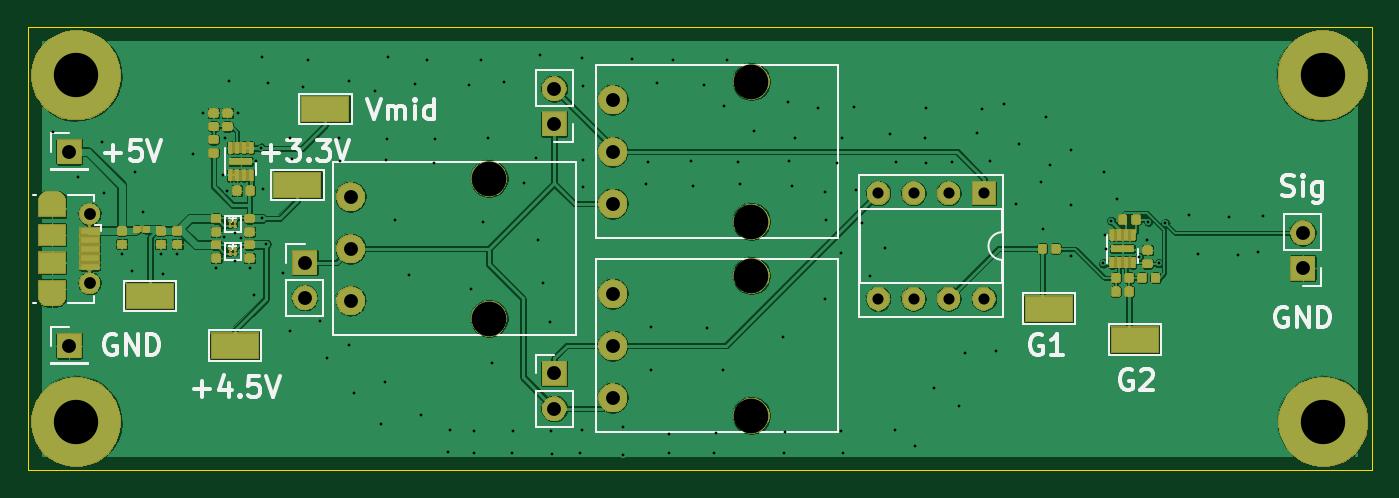
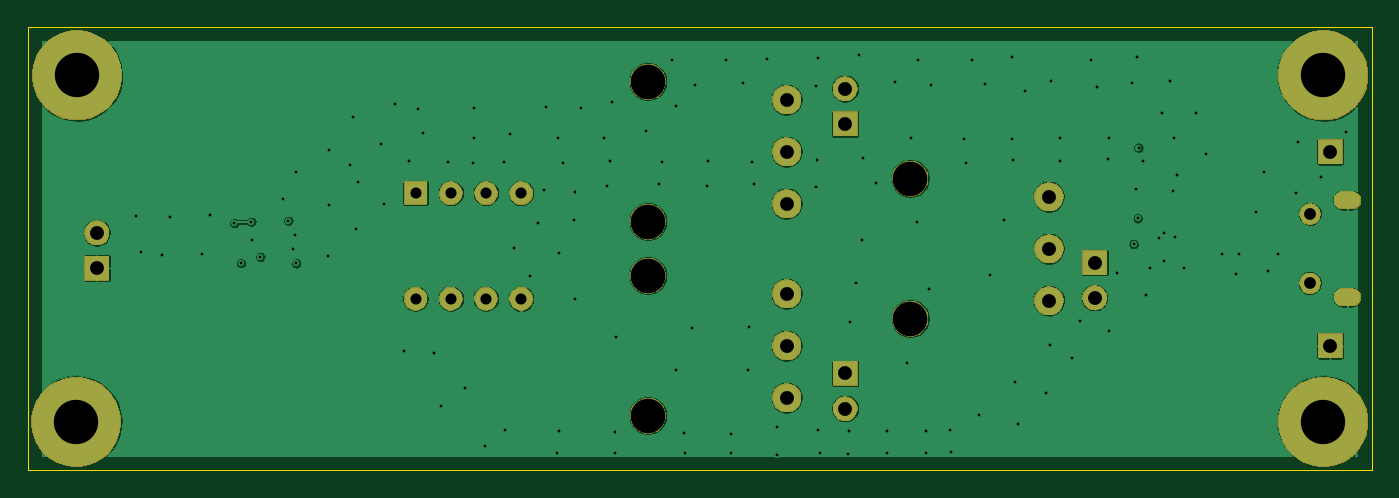
Circuit board: 13 layer files. Board 97.0 x 32.0 mm.
- bottom_copper: Bias_Tester-B_Cu.gbr (103783 bytes)
- bottom_mask: Bias_Tester-B_Mask.gbr (38369 bytes)
- paste: Bias_Tester-B_Paste.gbr (505 bytes)
- bottom_silk: Bias_Tester-B_SilkS.gbr (1847 bytes)
- outline: Bias_Tester-Edge_Cuts.gbr (696 bytes)
- top_copper: Bias_Tester-F_Cu.gbr (333276 bytes)
- top_mask: Bias_Tester-F_Mask.gbr (94387 bytes)
- paste: Bias_Tester-F_Paste.gbr (96867 bytes)
- top_silk: Bias_Tester-F_SilkS.gbr (105036 bytes)
- inner_copper: Bias_Tester-In1_Cu.gbr (104259 bytes)
- inner_copper: Bias_Tester-In2_Cu.gbr (109376 bytes)
- drill: Bias_Tester-NPTH.drl (301 bytes)
- drill: Bias_Tester-PTH.drl (3794 bytes)

=== bottom_copper: Bias_Tester-B_Cu.gbr (103783 bytes, source omitted) ===
=== bottom_mask: Bias_Tester-B_Mask.gbr (38369 bytes, source omitted) ===
=== paste: Bias_Tester-B_Paste.gbr ===
G04 #@! TF.GenerationSoftware,KiCad,Pcbnew,(5.1.5-0-10_14)*
G04 #@! TF.CreationDate,2020-09-27T01:00:48-07:00*
G04 #@! TF.ProjectId,Bias_Tester,42696173-5f54-4657-9374-65722e6b6963,rev?*
G04 #@! TF.SameCoordinates,Original*
G04 #@! TF.FileFunction,Paste,Bot*
G04 #@! TF.FilePolarity,Positive*
%FSLAX46Y46*%
G04 Gerber Fmt 4.6, Leading zero omitted, Abs format (unit mm)*
G04 Created by KiCad (PCBNEW (5.1.5-0-10_14)) date 2020-09-27 01:00:48*
%MOMM*%
%LPD*%
G04 APERTURE LIST*
G04 APERTURE END LIST*
M02*

=== bottom_silk: Bias_Tester-B_SilkS.gbr ===
G04 #@! TF.GenerationSoftware,KiCad,Pcbnew,(5.1.5-0-10_14)*
G04 #@! TF.CreationDate,2020-09-27T01:00:48-07:00*
G04 #@! TF.ProjectId,Bias_Tester,42696173-5f54-4657-9374-65722e6b6963,rev?*
G04 #@! TF.SameCoordinates,Original*
G04 #@! TF.FileFunction,Legend,Bot*
G04 #@! TF.FilePolarity,Positive*
%FSLAX46Y46*%
G04 Gerber Fmt 4.6, Leading zero omitted, Abs format (unit mm)*
G04 Created by KiCad (PCBNEW (5.1.5-0-10_14)) date 2020-09-27 01:00:48*
%MOMM*%
%LPD*%
G04 APERTURE LIST*
%ADD10C,1.550000*%
%ADD11O,2.000000X1.300000*%
%ADD12R,1.800000X1.800000*%
%ADD13O,1.800000X1.800000*%
%ADD14C,2.100000*%
%ADD15C,2.600000*%
%ADD16C,6.500000*%
%ADD17R,1.700000X1.700000*%
%ADD18O,1.700000X1.700000*%
G04 APERTURE END LIST*
%LPC*%
D10*
X76462500Y-96500000D03*
X76462500Y-101500000D03*
D11*
X73762500Y-95500000D03*
X73762500Y-102500000D03*
D12*
X110000000Y-90000000D03*
D13*
X110000000Y-87460000D03*
X92000000Y-102540000D03*
D12*
X92000000Y-100000000D03*
X110000000Y-108000000D03*
D13*
X110000000Y-110540000D03*
D14*
X114230000Y-88250000D03*
X114230000Y-92000000D03*
X114230000Y-95750000D03*
D15*
X124230000Y-86950000D03*
X124230000Y-97050000D03*
D14*
X95300000Y-95250000D03*
X95300000Y-99000000D03*
X95300000Y-102750000D03*
D15*
X105300000Y-93950000D03*
X105300000Y-104050000D03*
X124230000Y-111050000D03*
X124230000Y-100950000D03*
D14*
X114230000Y-109750000D03*
X114230000Y-106000000D03*
X114230000Y-102250000D03*
D12*
X75000000Y-106000000D03*
X75000000Y-92000000D03*
D16*
X75500000Y-86500000D03*
X165450000Y-86500000D03*
X75500000Y-111500000D03*
X165500000Y-111500000D03*
D12*
X164000000Y-100400000D03*
D13*
X164000000Y-97860000D03*
D17*
X141000000Y-95000000D03*
D18*
X133380000Y-102620000D03*
X138460000Y-95000000D03*
X135920000Y-102620000D03*
X135920000Y-95000000D03*
X138460000Y-102620000D03*
X133380000Y-95000000D03*
X141000000Y-102620000D03*
M02*

=== outline: Bias_Tester-Edge_Cuts.gbr ===
G04 #@! TF.GenerationSoftware,KiCad,Pcbnew,(5.1.5-0-10_14)*
G04 #@! TF.CreationDate,2020-09-27T01:00:48-07:00*
G04 #@! TF.ProjectId,Bias_Tester,42696173-5f54-4657-9374-65722e6b6963,rev?*
G04 #@! TF.SameCoordinates,Original*
G04 #@! TF.FileFunction,Profile,NP*
%FSLAX46Y46*%
G04 Gerber Fmt 4.6, Leading zero omitted, Abs format (unit mm)*
G04 Created by KiCad (PCBNEW (5.1.5-0-10_14)) date 2020-09-27 01:00:48*
%MOMM*%
%LPD*%
G04 APERTURE LIST*
%ADD10C,0.050000*%
G04 APERTURE END LIST*
D10*
X169000000Y-83000000D02*
X72000000Y-83000000D01*
X169000000Y-115000000D02*
X169000000Y-83000000D01*
X72000000Y-115000000D02*
X169000000Y-115000000D01*
X72000000Y-83000000D02*
X72000000Y-115000000D01*
M02*

=== top_copper: Bias_Tester-F_Cu.gbr (333276 bytes, source omitted) ===
=== top_mask: Bias_Tester-F_Mask.gbr (94387 bytes, source omitted) ===
=== paste: Bias_Tester-F_Paste.gbr (96867 bytes, source omitted) ===
=== top_silk: Bias_Tester-F_SilkS.gbr (105036 bytes, source omitted) ===
=== inner_copper: Bias_Tester-In1_Cu.gbr (104259 bytes, source omitted) ===
=== inner_copper: Bias_Tester-In2_Cu.gbr (109376 bytes, source omitted) ===
=== drill: Bias_Tester-NPTH.drl ===
M48
; DRILL file {KiCad (5.1.5-0-10_14)} date Sunday, 27 September 2020 at 00:59:41
; FORMAT={-:-/ absolute / inch / decimal}
; #@! TF.CreationDate,2020-09-27T00:59:41-07:00
; #@! TF.GenerationSoftware,Kicad,Pcbnew,(5.1.5-0-10_14)
; #@! TF.FileFunction,NonPlated,1,4,NPTH
FMAT,2
INCH
%
G90
G05
T0
M30

=== drill: Bias_Tester-PTH.drl ===
M48
; DRILL file {KiCad (5.1.5-0-10_14)} date Sunday, 27 September 2020 at 00:59:41
; FORMAT={-:-/ absolute / inch / decimal}
; #@! TF.CreationDate,2020-09-27T00:59:41-07:00
; #@! TF.GenerationSoftware,Kicad,Pcbnew,(5.1.5-0-10_14)
; #@! TF.FileFunction,Plated,1,4,PTH
FMAT,2
INCH
T1C0.0079
T2C0.0236
T3C0.0315
T4C0.0335
T5C0.0394
T6C0.0984
T7C0.1260
%
G90
G05
T1
X2.9079Y-3.5665
X2.9787Y-3.6937
X3.0453Y-3.5933
X3.0512Y-3.7386
X3.102Y-3.913
X3.1307Y-3.961
X3.1398Y-3.6795
X3.1634Y-3.7945
X3.213Y-3.9126
X3.2201Y-3.9685
X3.2598Y-3.913
X3.3055Y-3.6299
X3.3331Y-3.5114
X3.3697Y-3.9524
X3.3882Y-3.6894
X3.3933Y-3.8638
X3.3957Y-3.5843
X3.4008Y-3.7331
X3.4079Y-3.4224
X3.424Y-3.8531
X3.424Y-3.9319
X3.4311Y-3.5126
X3.4394Y-3.8673
X3.4654Y-3.9524
X3.4776Y-4.0303
X3.4839Y-3.6492
X3.4976Y-3.6106
X3.4996Y-3.8118
X3.5016Y-3.3531
X3.5039Y-3.7295
X3.5118Y-3.8846
X3.5169Y-3.4264
X3.5591Y-3.9657
X3.5803Y-3.5827
X3.5811Y-4.1311
X3.5846Y-3.6417
X3.6157Y-3.4382
X3.6319Y-3.3606
X3.665Y-4.1024
X3.6862Y-4.2083
X3.7193Y-3.5843
X3.722Y-3.6492
X3.7472Y-3.422
X3.7484Y-4.1701
X3.7614Y-4.3079
X3.8201Y-3.4496
X3.8398Y-4.3969
X3.8492Y-4.276
X3.8535Y-3.6461
X3.8563Y-3.5854
X3.8579Y-3.3524
X3.8795Y-3.8157
X3.9185Y-3.9728
X3.935Y-3.4303
X3.952Y-4.3693
X3.9701Y-3.3606
X3.989Y-3.6535
X3.9921Y-3.587
X4.0291Y-4.4764
X4.0343Y-4.413
X4.0874Y-3.4323
X4.0933Y-4.0114
X4.1012Y-4.4157
X4.1024Y-4.4783
X4.1232Y-3.3622
X4.1276Y-3.8205
X4.1437Y-3.5843
X4.1547Y-4.2228
X4.1886Y-3.4252
X4.2114Y-4.4772
X4.2122Y-4.415
X4.2445Y-3.7098
X4.2791Y-3.639
X4.2843Y-3.8728
X4.2913Y-3.3472
X4.3Y-3.9957
X4.3185Y-4.1047
X4.3213Y-4.4169
X4.3232Y-4.4811
X4.4035Y-4.4795
X4.4091Y-4.4134
X4.4094Y-3.3571
X4.4122Y-3.6449
X4.413Y-3.4343
X4.4134Y-3.7213
X4.526Y-4.4051
X4.526Y-4.4839
X4.5524Y-3.3594
X4.5913Y-3.7138
X4.5957Y-3.6516
X4.6043Y-4.1213
X4.6067Y-4.2425
X4.622Y-3.4272
X4.6555Y-4.4248
X4.6563Y-4.4783
X4.6681Y-3.3606
X4.7193Y-3.6484
X4.7236Y-3.7201
X4.7567Y-3.4319
X4.7654Y-4.1224
X4.7858Y-4.4783
X4.7902Y-4.4213
X4.8106Y-4.2425
X4.8118Y-3.4937
X4.822Y-3.3626
X4.8516Y-3.6516
X4.8594Y-3.7138
X4.898Y-3.5634
X4.9815Y-4.1476
X4.9843Y-4.478
X4.9862Y-4.4177
X4.9933Y-3.4811
X4.998Y-3.6484
X5.0071Y-3.7185
X5.0157Y-3.5839
X5.0807Y-3.4992
X5.0984Y-3.7366
X5.0988Y-4.0394
X5.1016Y-3.8173
X5.1335Y-3.6531
X5.1441Y-3.9102
X5.1445Y-4.4157
X5.148Y-3.5827
X5.15Y-4.478
X5.1811Y-3.4949
X5.1866Y-3.7323
X5.2035Y-3.8236
X5.2264Y-3.976
X5.2705Y-3.8953
X5.2843Y-3.5717
X5.2972Y-4.4138
X5.3012Y-3.6516
X5.3555Y-4.4591
X5.3843Y-3.5839
X5.3858Y-3.4976
X5.3878Y-3.6543
X5.4102Y-4.2933
X5.4594Y-3.6516
X5.4799Y-4.3441
X5.4984Y-4.1937
X5.5307Y-3.5701
X5.5449Y-3.5016
X5.5693Y-3.6484
X5.585Y-4.1878
X5.6087Y-3.4866
X5.6417Y-3.7705
X5.6504Y-3.6008
X5.7142Y-3.7079
X5.7197Y-3.8429
X5.7283Y-3.524
X5.7386Y-3.6591
X5.7976Y-3.7732
X5.798Y-3.6185
X5.7992Y-3.9173
X5.8906Y-3.9398
X5.8925Y-3.6799
X5.8941Y-3.8579
X5.8984Y-3.898
X5.9126Y-3.8185
X5.9291Y-3.7575
X5.9921Y-3.9213
X6.0157Y-3.8732
X6.0177Y-3.8213
X6.0476Y-3.939
X6.0665Y-3.8252
X6.1343Y-3.8008
X6.1591Y-3.9134
X6.2484Y-3.8063
X6.2717Y-3.915
X6.3303Y-3.9079
X6.3449Y-3.8043
T3
X5.2512Y-3.7402
X5.2512Y-4.0402
X5.3512Y-3.7402
X5.3512Y-4.0402
X5.4512Y-3.7402
X5.4512Y-4.0402
X5.5512Y-3.7402
X5.5512Y-4.0402
T4
X3.0103Y-3.7992
X3.0103Y-3.9961
T5
X2.9528Y-4.1732
X4.4972Y-4.0256
X4.4972Y-4.1732
X4.4972Y-4.3209
X2.9528Y-3.622
X4.3307Y-3.4433
X4.3307Y-3.5433
X4.3307Y-4.252
X4.3307Y-4.352
X4.4972Y-3.4744
X4.4972Y-3.622
X4.4972Y-3.7697
X3.622Y-3.937
X3.622Y-4.037
X6.4567Y-3.8528
X6.4567Y-3.9528
X3.752Y-3.75
X3.752Y-3.8976
X3.752Y-4.0453
T6
X4.1457Y-3.6988
X4.1457Y-4.0965
X4.8909Y-3.9744
X4.8909Y-4.372
X4.8909Y-3.4232
X4.8909Y-3.8209
T7
X6.5138Y-3.4055
X2.9724Y-3.4055
X2.9724Y-4.3898
X6.5157Y-4.3898
T2
G00X2.8903Y-3.7598
M15
G01X2.9178Y-3.7598
M16
G05
G00X2.9178Y-4.0354
M15
G01X2.8903Y-4.0354
M16
G05
T0
M30

